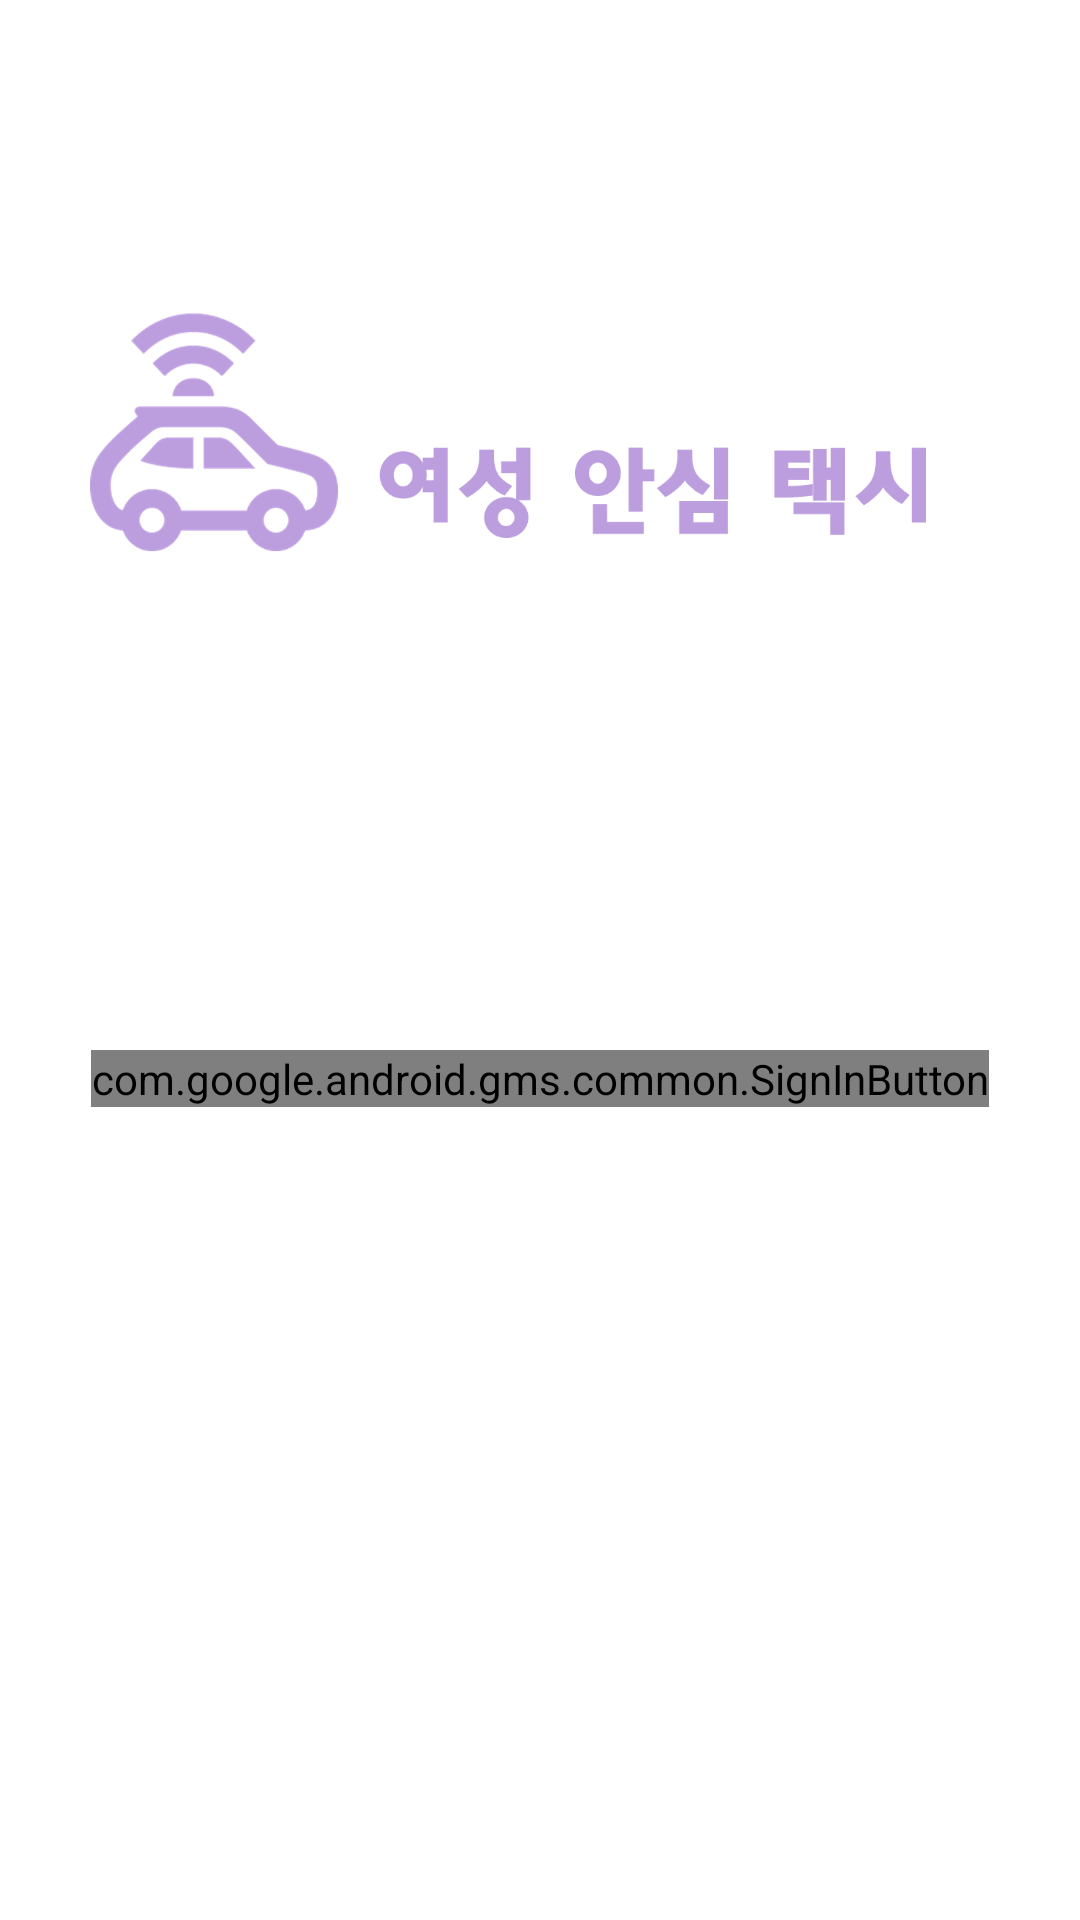

The Android layout XML behind this screen, and the referenced resources:
<!-- AndroidManifest.xml: application theme Theme.TaxiTest -->
<!-- res/layout/activity_main.xml -->
<?xml version="1.0" encoding="utf-8"?>
<RelativeLayout xmlns:android="http://schemas.android.com/apk/res/android"
    xmlns:app="http://schemas.android.com/apk/res-auto"
    android:id="@+id/layout_main"
    xmlns:tools="http://schemas.android.com/tools"
    android:layout_width="match_parent"
    android:layout_height="match_parent"
    android:orientation="vertical"
    tools:context=".MainActivity">


    <ImageView
        android:id="@+id/logo_main"
        android:layout_width="300dp"
        android:layout_height="100dp"
        android:layout_centerHorizontal="true"
        android:layout_marginTop="100dp"
        android:src="@drawable/sample" />

    <com.google.android.gms.common.SignInButton
        android:id="@+id/signInButton"
        android:layout_width="wrap_content"
        android:layout_height="wrap_content"
        android:layout_below="@+id/logo_main"
        android:layout_centerHorizontal="true"
        android:layout_marginTop="150dp"/>

</RelativeLayout>
<!-- resources referenced by this layout -->
<resources>
  <!-- drawable sample: png bitmap (drawable, 45571 bytes) -->
  <style name="Theme.TaxiTest" parent="Theme.MaterialComponents.DayNight.DarkActionBar">
          
          <item name="colorPrimary">@color/purple_500</item>
          <item name="colorPrimaryVariant">@color/purple_700</item>
          <item name="colorOnPrimary">@color/white</item>
          
          <item name="colorSecondary">@color/teal_200</item>
          <item name="colorSecondaryVariant">@color/teal_700</item>
          <item name="colorOnSecondary">@color/black</item>
          
          <item name="android:statusBarColor" tools:targetApi="l">?attr/colorPrimaryVariant</item>
          
      </style>
  <!-- not gathered from this repository: default colours our renderer supplied (Android Studio template values) -->
  <color name="purple_500">#FF6200EE</color>
  <color name="purple_700">#FF3700B3</color>
  <color name="teal_200">#FF03DAC5</color>
  <color name="teal_700">#FF018786</color>
  <color name="black">#FF000000</color>
  <color name="white">#FFFFFFFF</color>
</resources>
